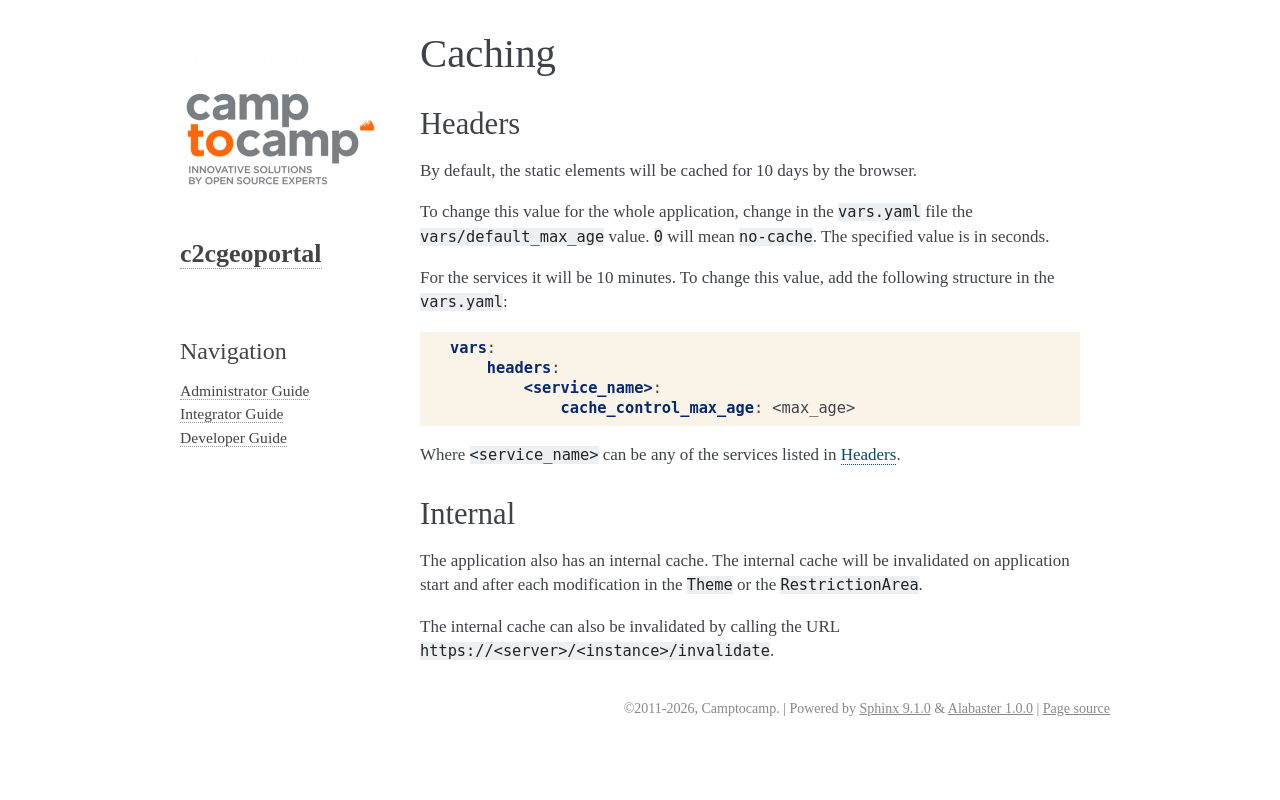

repository: camptocamp/c2cgeoportal · page: 2.10/integrator/caching.html · generator: sphinx

.. _integrator_caching:

Caching
=======

Headers
-------

By default, the static elements will be cached for 10 days by the browser.

To change this value for the whole application, change in the ``vars.yaml`` file the
``vars/default_max_age`` value. ``0`` will mean ``no-cache``.
The specified value is in seconds.

For the services it will be 10 minutes.
To change this value, add the following structure in the ``vars.yaml``:

.. code:: yaml

    vars:
        headers:
            <service_name>:
                cache_control_max_age: <max_age>


Where ``<service_name>`` can be any of the services listed in :ref:`integrator_headers`.


Internal
--------

The application also has an internal cache. The internal cache will be invalidated on
application start and after each modification in the ``Theme`` or the ``RestrictionArea``.

The internal cache can also be invalidated by calling the URL
``https://<server>/<instance>/invalidate``.
